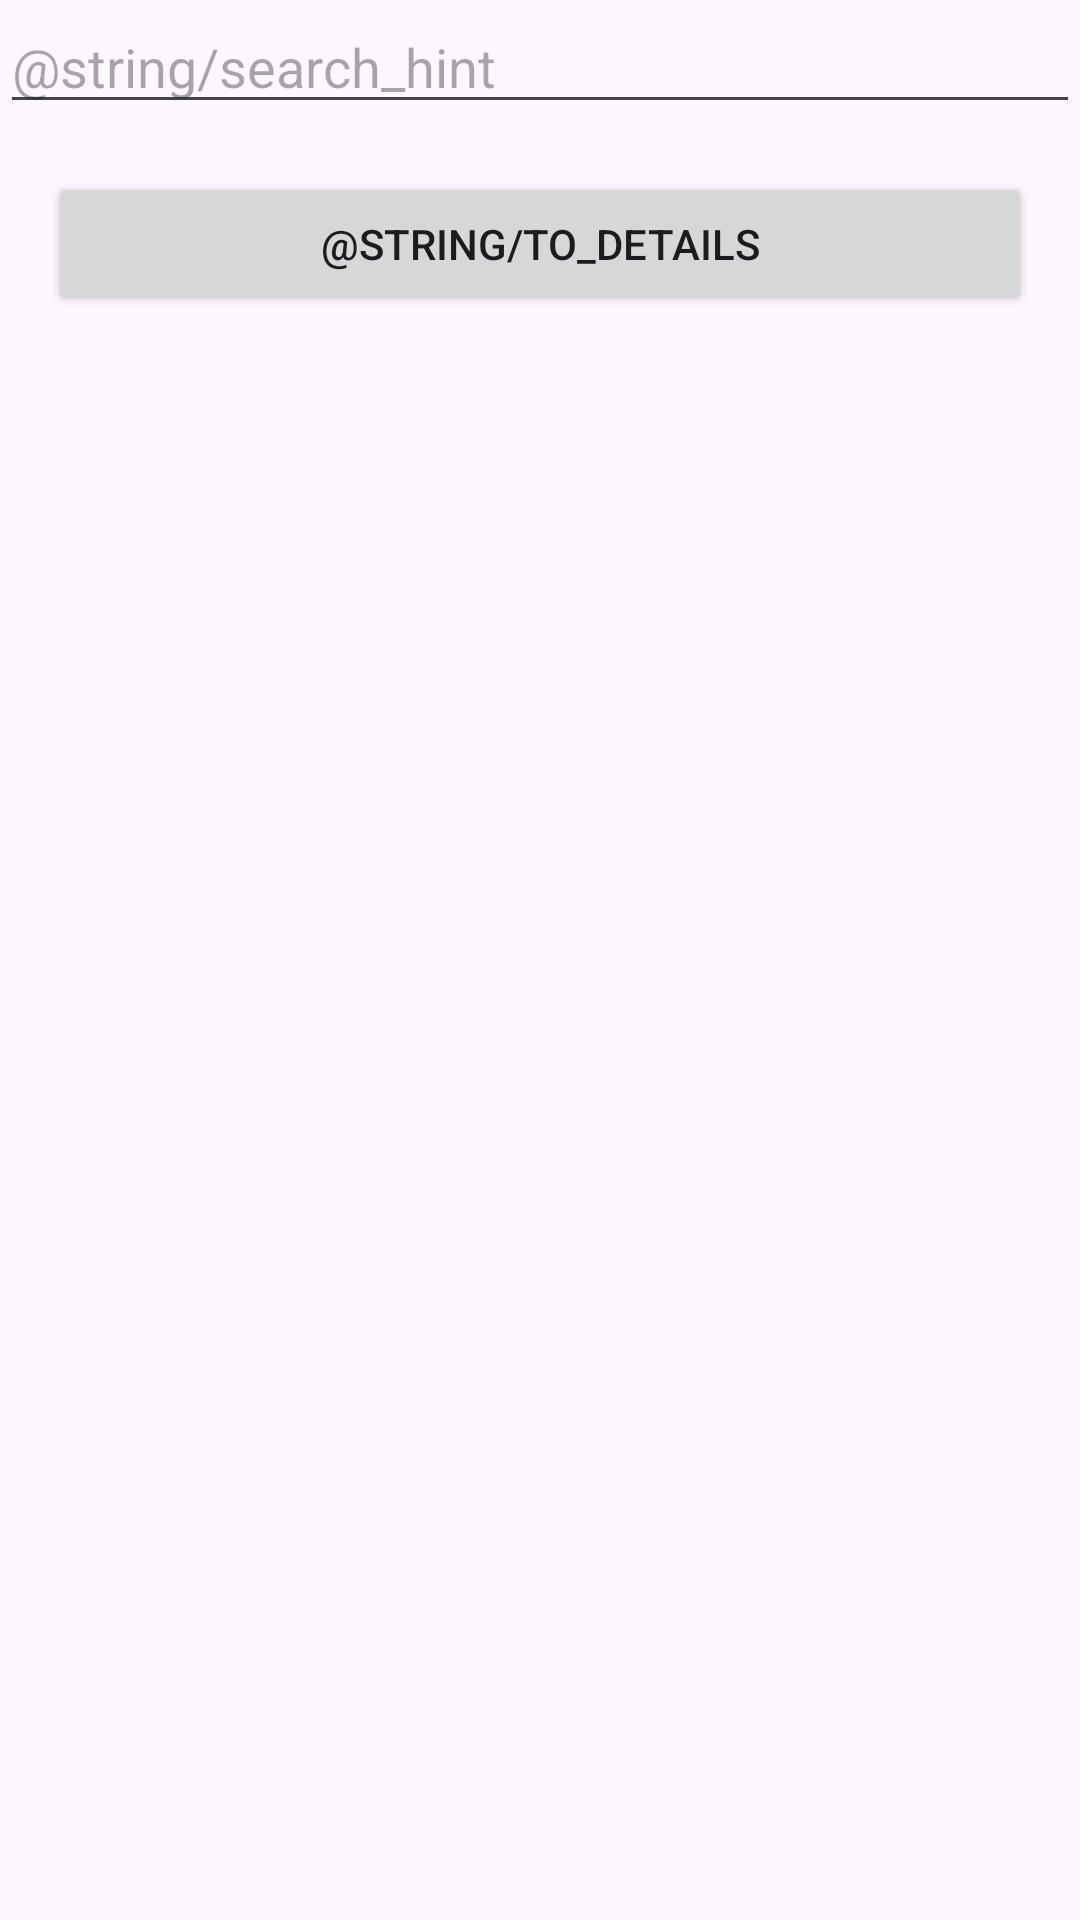

This screen was rendered from an Android layout file. Write that file and the resources it references.
<!-- AndroidManifest.xml: application theme Theme.SearchGitHub -->
<!-- res/layout/activity_main.xml -->
<?xml version="1.0" encoding="utf-8"?>
<androidx.constraintlayout.widget.ConstraintLayout xmlns:android="http://schemas.android.com/apk/res/android"
    xmlns:app="http://schemas.android.com/apk/res-auto"
    android:layout_width="match_parent"
    android:layout_height="match_parent">

    <ProgressBar
        android:id="@+id/progressBar"
        android:layout_width="wrap_content"
        android:layout_height="wrap_content"
        android:visibility="gone"
        app:layout_constraintBottom_toBottomOf="parent"
        app:layout_constraintEnd_toEndOf="parent"
        app:layout_constraintStart_toStartOf="parent"
        app:layout_constraintTop_toTopOf="parent" />

    <EditText
        android:id="@+id/searchEditText"
        android:layout_width="match_parent"
        android:layout_height="wrap_content"
        android:hint="@string/search_hint"
        android:imeOptions="actionSearch"
        android:inputType="text"
        android:maxLines="1"
        android:singleLine="true"
        app:layout_constraintStart_toStartOf="parent"
        app:layout_constraintTop_toTopOf="parent"
        android:autofillHints="name"/>

    <Button
        android:id="@+id/toDetailsActivityButton"
        android:layout_width="match_parent"
        android:layout_height="wrap_content"
        android:layout_margin="@dimen/margin"
        app:layout_constraintTop_toBottomOf="@id/searchEditText"
        android:text="@string/to_details" />

    <androidx.recyclerview.widget.RecyclerView
        android:id="@+id/recyclerView"
        android:layout_width="match_parent"
        android:layout_height="wrap_content"
        android:layout_marginTop="@dimen/margin"
        app:layoutManager="androidx.recyclerview.widget.LinearLayoutManager"
        app:layout_constraintTop_toBottomOf="@id/toDetailsActivityButton" />
</androidx.constraintlayout.widget.ConstraintLayout>
<!-- resources referenced by this layout -->
<resources>
  <dimen name="margin">16dp</dimen>
  <style name="Theme.SearchGitHub" parent="Base.Theme.SearchGitHub" />
  <style name="Base.Theme.SearchGitHub" parent="Theme.Material3.DayNight.NoActionBar">
          
          
      </style>
</resources>
